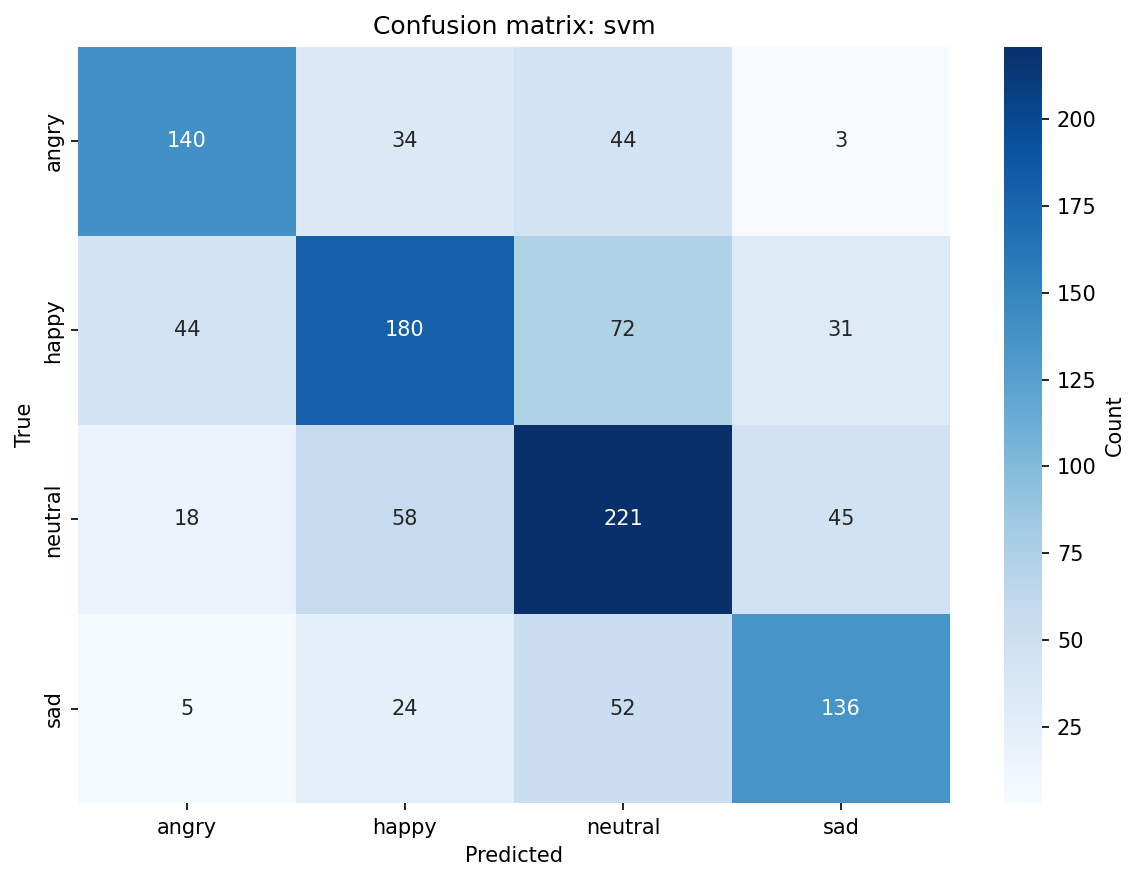

Data behind this chart, as committed beside it:
, angry, happy, neutral, sad
angry, 140, 34, 44, 3
happy, 44, 180, 72, 31
neutral, 18, 58, 221, 45
sad, 5, 24, 52, 136
